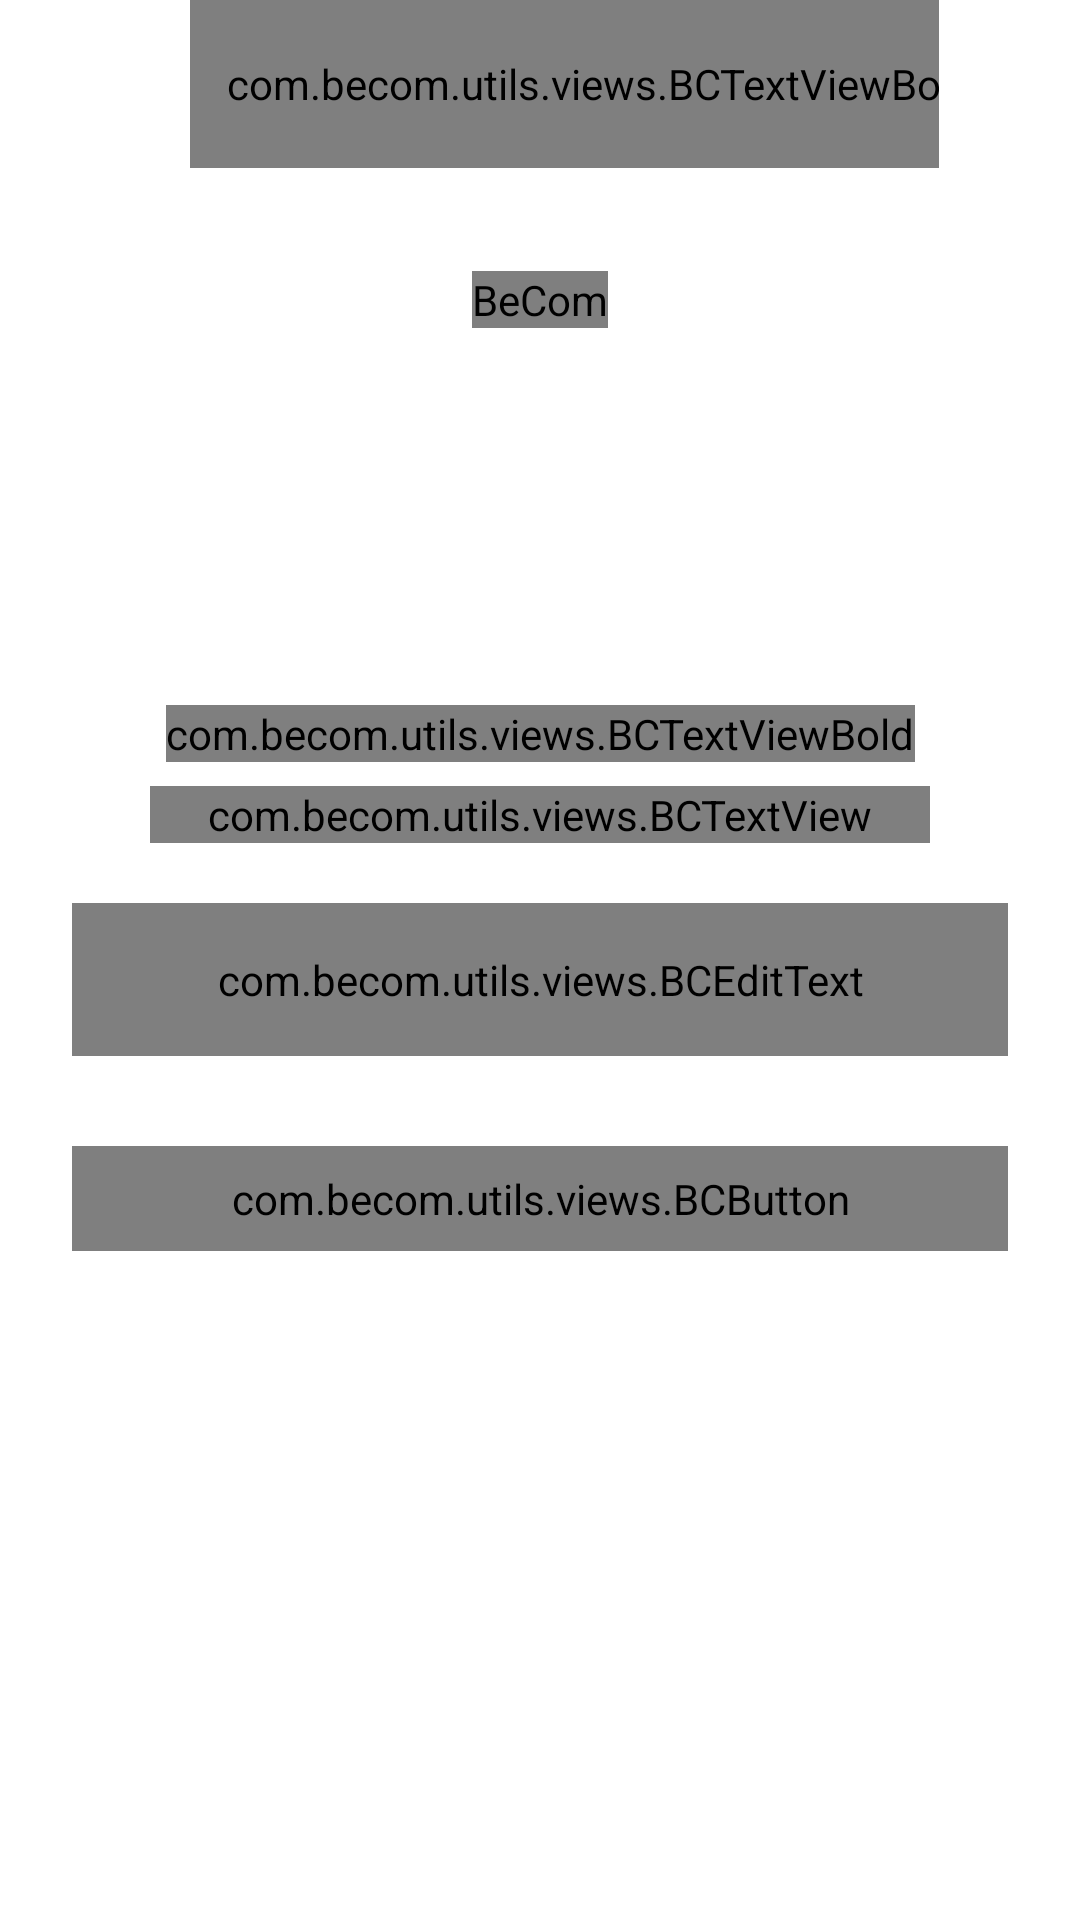

Write the Android layout XML for this screen, with the resource values it uses.
<!-- AndroidManifest.xml: activity theme Theme.BeCom.NoActionBar -->
<!-- res/layout/activity_forgot_password.xml -->
<?xml version="1.0" encoding="utf-8"?>
<androidx.constraintlayout.widget.ConstraintLayout xmlns:android="http://schemas.android.com/apk/res/android"
    xmlns:app="http://schemas.android.com/apk/res-auto"
    xmlns:tools="http://schemas.android.com/tools"
    android:layout_width="match_parent"
    android:layout_height="match_parent"
    tools:context=".ui.activities.ForgotPasswordActivity">

    <FrameLayout
        android:id="@+id/fl_header_image"
        android:layout_width="wrap_content"
        android:layout_height="@dimen/auth_header_image_height"
        app:layout_constraintEnd_toEndOf="parent"
        app:layout_constraintStart_toStartOf="parent"
        app:layout_constraintTop_toTopOf="parent">

        <ImageView
            android:layout_width="match_parent"
            android:layout_height="match_parent"
            android:contentDescription="@string/content_description"
            android:scaleType="fitXY"
            android:src="@drawable/auth_screens_background" />

        <com.becom.utils.views.BCTextViewBold
            android:id="@+id/tv_login_app_name"
            android:layout_width="wrap_content"
            android:layout_height="wrap_content"
            android:text="@string/app_name"
            android:textColor="?attr/colorOnPrimary"
            android:textSize="@dimen/splash_title_text_size"
            android:layout_gravity="center"
            android:contentDescription="@string/app_name"/>

        <androidx.appcompat.widget.Toolbar
            android:id="@+id/toolbar_forgot_password_activity"
            android:layout_width="match_parent"
            android:layout_height="?attr/actionBarSize"
            android:layout_gravity="top">

            <com.becom.utils.views.BCTextViewBold
                android:id="@+id/tv_register_title"
                android:layout_width="match_parent"
                android:layout_height="match_parent"
                android:gravity="center"
                android:paddingStart="@dimen/toolbar_title_paddingStart"
                android:paddingEnd="0dp"
                android:text=""
                android:textColor="?attr/colorOnPrimary"
                android:textSize="@dimen/toolbar_title_text_size"/>

        </androidx.appcompat.widget.Toolbar>
    </FrameLayout>

    <com.becom.utils.views.BCTextViewBold
        android:id="@+id/tv_title"
        android:layout_width="wrap_content"
        android:layout_height="wrap_content"
        android:layout_marginTop="35dp"
        android:text="@string/title_forgot_password"
        android:textColor="?attr/colorOnPrimary"
        android:textSize="@dimen/forgot_password_title_textSize"
        app:layout_constraintEnd_toEndOf="parent"
        app:layout_constraintStart_toStartOf="parent"
        app:layout_constraintTop_toBottomOf="@id/fl_header_image" />

    <com.becom.utils.views.BCTextView
        android:id="@+id/tv_title_description"
        android:layout_width="0dp"
        android:layout_height="wrap_content"
        android:layout_marginStart="50dp"
        android:layout_marginTop="8dp"
        android:layout_marginEnd="50dp"
        android:gravity="center"
        android:text="@string/forgot_password_title_description"
        android:textColor="?attr/colorOnPrimary"
        android:textSize="@dimen/forgot_password_title_description_textSize"
        app:layout_constraintEnd_toEndOf="parent"
        app:layout_constraintStart_toStartOf="parent"
        app:layout_constraintTop_toBottomOf="@id/tv_title" />

    <com.google.android.material.textfield.TextInputLayout
        android:id="@+id/til_email"
        style="@style/Widget.MaterialComponents.TextInputLayout.OutlinedBox"
        android:layout_width="match_parent"
        android:layout_height="wrap_content"
        android:layout_marginStart="@dimen/margin_left"
        android:layout_marginTop="20dp"
        android:layout_marginEnd="@dimen/margin_right"
        android:hint="@string/et_hint_email_id"
        android:textColorHint="?attr/colorOnSecondary"
        app:layout_constraintEnd_toEndOf="parent"
        app:layout_constraintStart_toStartOf="parent"
        app:layout_constraintTop_toBottomOf="@id/tv_title_description">

        <com.becom.utils.views.BCEditText
            android:id="@+id/et_email_forgot_password"
            android:layout_width="match_parent"
            android:layout_height="wrap_content"
            android:inputType="textEmailAddress"
            android:padding="@dimen/et_padding"
            android:imeOptions="actionDone"
            android:textColor="?attr/colorOnPrimary"
            android:textSize="@dimen/et_textSize" />
    </com.google.android.material.textfield.TextInputLayout>

    <com.becom.utils.views.BCButton
        android:id="@+id/btn_submit"
        android:layout_width="match_parent"
        android:layout_height="wrap_content"
        android:layout_gravity="center"
        android:layout_marginStart="@dimen/margin_left"
        android:layout_marginTop="30dp"
        android:layout_marginEnd="@dimen/margin_right"
        android:background="@drawable/button_background"
        android:foreground="?attr/selectableItemBackground"
        android:gravity="center"
        android:paddingTop="@dimen/btn_padding"
        android:paddingBottom="@dimen/btn_padding"
        android:text="@string/btn_lbl_submit"
        android:textColor="?attr/colorOnPrimary"
        android:textSize="@dimen/btn_textSize"
        app:layout_constraintEnd_toEndOf="parent"
        app:layout_constraintStart_toStartOf="parent"
        app:layout_constraintTop_toBottomOf="@id/til_email" />
</androidx.constraintlayout.widget.ConstraintLayout>
<!-- resources referenced by this layout -->
<resources>
  <dimen name="auth_header_image_height">200dp</dimen>
  <dimen name="btn_padding">8dp</dimen>
  <dimen name="btn_textSize">18sp</dimen>
  <dimen name="et_padding">16dp</dimen>
  <dimen name="et_textSize">16sp</dimen>
  <dimen name="forgot_password_title_description_textSize">14sp</dimen>
  <dimen name="forgot_password_title_textSize">22sp</dimen>
  <dimen name="margin_left">24dp</dimen>
  <dimen name="margin_right">24dp</dimen>
  <dimen name="splash_title_text_size">35sp</dimen>
  <dimen name="toolbar_title_paddingStart">-25dp</dimen>
  <dimen name="toolbar_title_text_size">22sp</dimen>
  <!-- drawable button_background (drawable) -->
  <?xml version="1.0" encoding="utf-8"?>
  <shape xmlns:android="http://schemas.android.com/apk/res/android"
      android:shape="rectangle">
  
      <gradient
          android:angle="360"
          android:endColor="?attr/colorPrimaryVariant"
          android:startColor="?attr/colorPrimary"
          android:type="linear" />
  
      <corners android:radius="@dimen/button_background_radius" />
  </shape>
  <string name="app_name">BeCom</string>
  <string name="btn_lbl_submit">Submit</string>
  <string name="content_description">image</string>
  <string name="et_hint_email_id" translatable="false">email</string>
  <string name="forgot_password_title_description">Enter your e-mail address and we\'ll send you a email to reset your password</string>
  <string name="title_forgot_password">Forgot password?</string>
  <style name="Theme.BeCom.NoActionBar">
          <item name="windowActionBar">false</item>
          <item name="windowNoTitle">true</item>
      </style>
  <dimen name="button_background_radius">10dp</dimen>
</resources>
